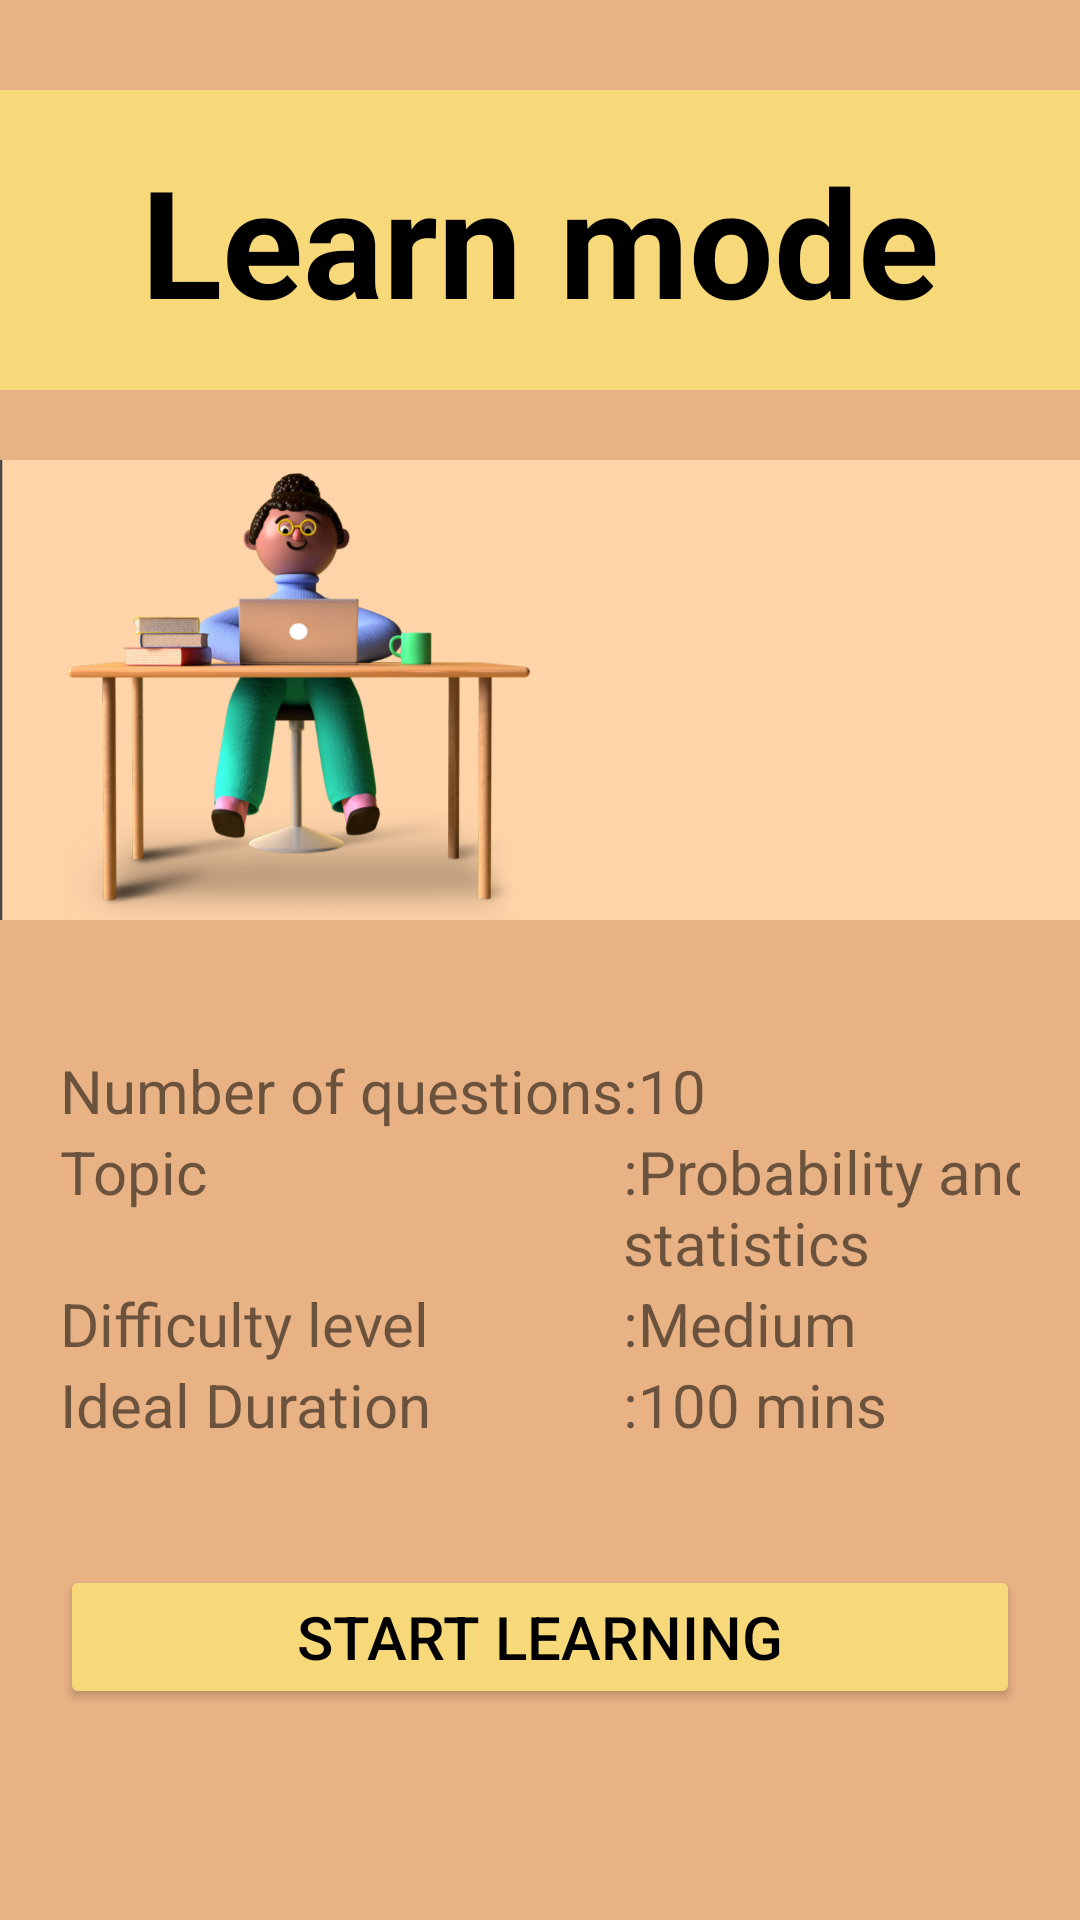

Android layout source for this screen:
<!-- AndroidManifest.xml: application theme Theme.QuizApp -->
<!-- res/layout/activity_learn_mode_intro.xml -->
<?xml version="1.0" encoding="utf-8"?>
<LinearLayout xmlns:android="http://schemas.android.com/apk/res/android"
    xmlns:app="http://schemas.android.com/apk/res-auto"
    xmlns:tools="http://schemas.android.com/tools"
    android:layout_width="match_parent"
    android:layout_height="match_parent"
    tools:context=".LearnModeIntro"
    android:orientation="vertical"
    android:background="@drawable/practice_intro_bg">
    <TextView
        android:layout_width="match_parent"
        android:layout_height="100dp"
        android:text="@string/learn_mode"
        android:textStyle="bold"
        android:textSize="50sp"
        android:gravity="center"
        android:textColor="@color/black"
        android:layout_marginTop="30dp"
        android:background="@color/cream3"/>
    <ImageView
        android:layout_width="wrap_content"
        android:layout_height="200sp"
        android:src="@drawable/learn_mode_intro2"/>
    <GridLayout
        android:layout_width="match_parent"
        android:layout_height="wrap_content"
        android:rowCount="3"
        android:columnCount="2"
        android:layout_margin="20dp">
        <TextView
            android:layout_width="wrap_content"
            android:layout_height="wrap_content"
            android:text="@string/no_of_q"
            android:textSize="20sp"/>
        <TextView
            android:layout_width="wrap_content"
            android:layout_height="wrap_content"
            android:text="@string/ten"
            android:textSize="20sp"/>
        <TextView
            android:layout_width="wrap_content"
            android:layout_height="wrap_content"
            android:text="@string/topic"
            android:textSize="20sp"/>
        <TextView
            android:layout_width="wrap_content"
            android:layout_height="wrap_content"
            android:text="@string/pns"
            android:textSize="20sp"/>
        <TextView
            android:layout_width="wrap_content"
            android:layout_height="wrap_content"
            android:text="@string/diff_level"
            android:textSize="20sp"/>
        <TextView
            android:layout_width="wrap_content"
            android:layout_height="wrap_content"
            android:text="@string/med"
            android:textSize="20sp"/>
        <TextView
            android:layout_width="wrap_content"
            android:layout_height="wrap_content"
            android:text="@string/ideal_durn"
            android:textSize="20sp"/>
        <TextView
            android:layout_width="wrap_content"
            android:layout_height="wrap_content"
            android:text="@string/hun"
            android:textSize="20sp"/>
    </GridLayout>
    <Button
        android:id="@+id/btnStartPractice"
        android:layout_width="match_parent"
        android:layout_height="wrap_content"
        android:text="@string/start_learning"
        android:layout_margin="20sp"
        android:textSize="20sp"
        android:textColor="@color/black"
        android:backgroundTint="#F8D97A"/>
</LinearLayout>
<!-- resources referenced by this layout -->
<resources>
  <color name="black">#FF000000</color>
  <color name="cream3">#F8D97A</color>
  <!-- drawable learn_mode_intro2: png bitmap (drawable, 205597 bytes) -->
  <!-- drawable practice_intro_bg: png bitmap (drawable-v24, 1742 bytes) -->
  <string name="diff_level">Difficulty level</string>
  <string name="hun">:100 mins</string>
  <string name="ideal_durn">Ideal Duration</string>
  <string name="learn_mode">Learn mode</string>
  <string name="med">:Medium</string>
  <string name="no_of_q">Number of questions </string>
  <string name="pns">:Probability and\nstatistics</string>
  <string name="start_learning">Start Learning</string>
  <string name="ten">:10</string>
  <string name="topic">Topic</string>
  <style name="Theme.QuizApp" parent="Theme.MaterialComponents.DayNight.NoActionBar">
          
          <item name="colorPrimary">@color/white</item>
          <item name="colorPrimaryVariant">@color/white</item>
          <item name="colorOnPrimary">@color/white</item>
          
          <item name="colorSecondary">@color/teal_200</item>
          <item name="colorSecondaryVariant">@color/teal_700</item>
          <item name="colorOnSecondary">@color/black</item>
          
          <item name="android:statusBarColor" tools:targetApi="l">?attr/colorPrimaryVariant</item>
          
      </style>
  <color name="white">#FFFFFFFF</color>
  <color name="teal_200">#FF03DAC5</color>
  <color name="teal_700">#FF018786</color>
</resources>
